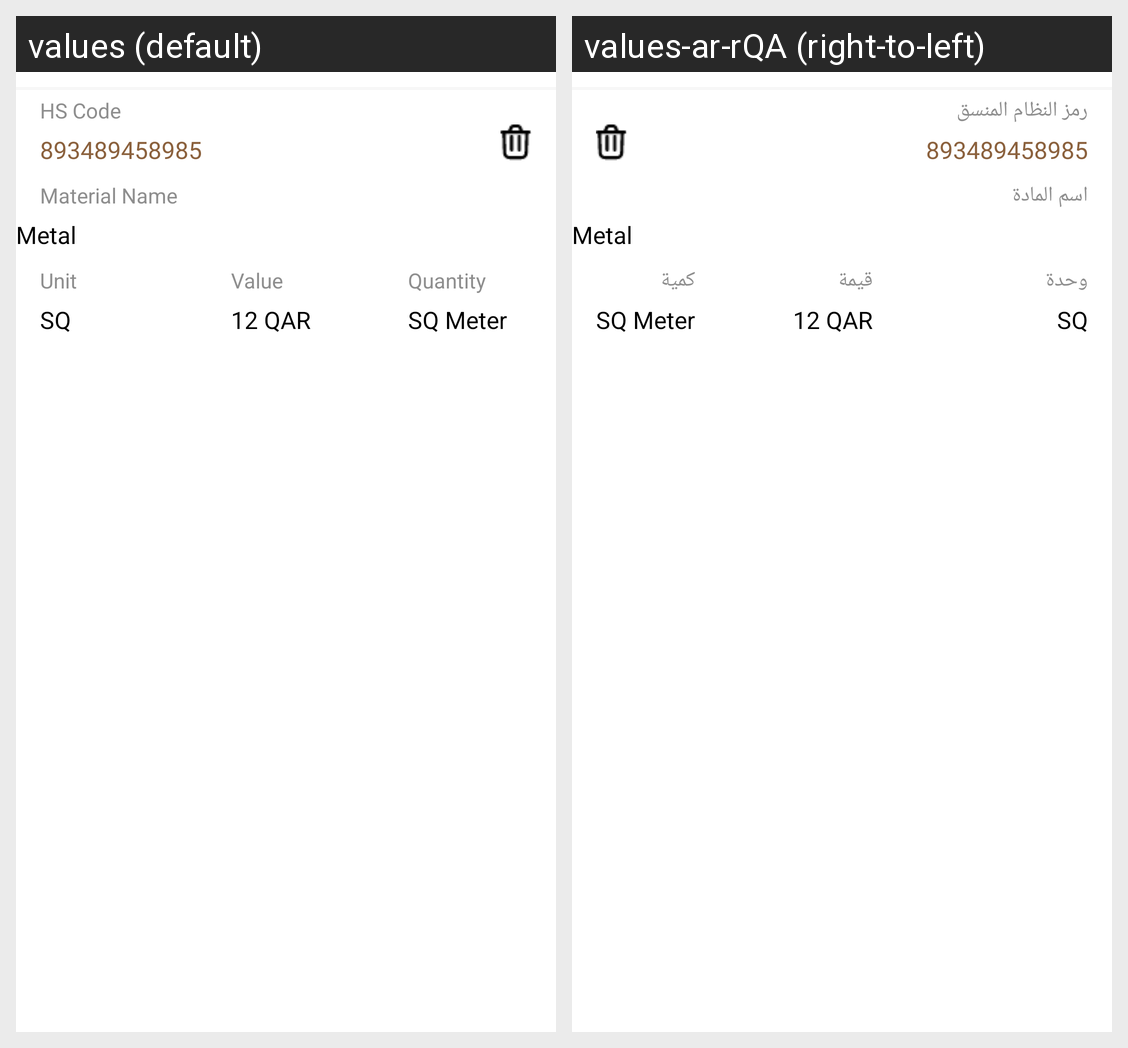

The Android screen above is rendered under two locales of the same app. Produce the string resources it draws, with the default and per-locale values.
Android screen res/layout/add_machine_and_spare.xml rendered under 2 locales, left to right: values (default), values-ar-rQA (right-to-left). Device: Nexus 5 (rendered at 1080×1920; each locale shown at half size, 540×960, under a caption strip naming it); theme Theme.YoniBeatonReddyMux.
Strings drawn on this screen, with the default value and each locale's value (text and hints the layout hard-codes, and strings that could not be matched under every locale, appear in the picture but are not listed):

hs_code
  values: HS Code
  values-ar-rQA: رمز النظام المنسق

material_name
  values: Material Name
  values-ar-rQA: اسم المادة

unit
  values: Unit
  values-ar-rQA: وحدة

value
  values: Value
  values-ar-rQA: قيمة

quantity
  values: Quantity
  values-ar-rQA: كمية
